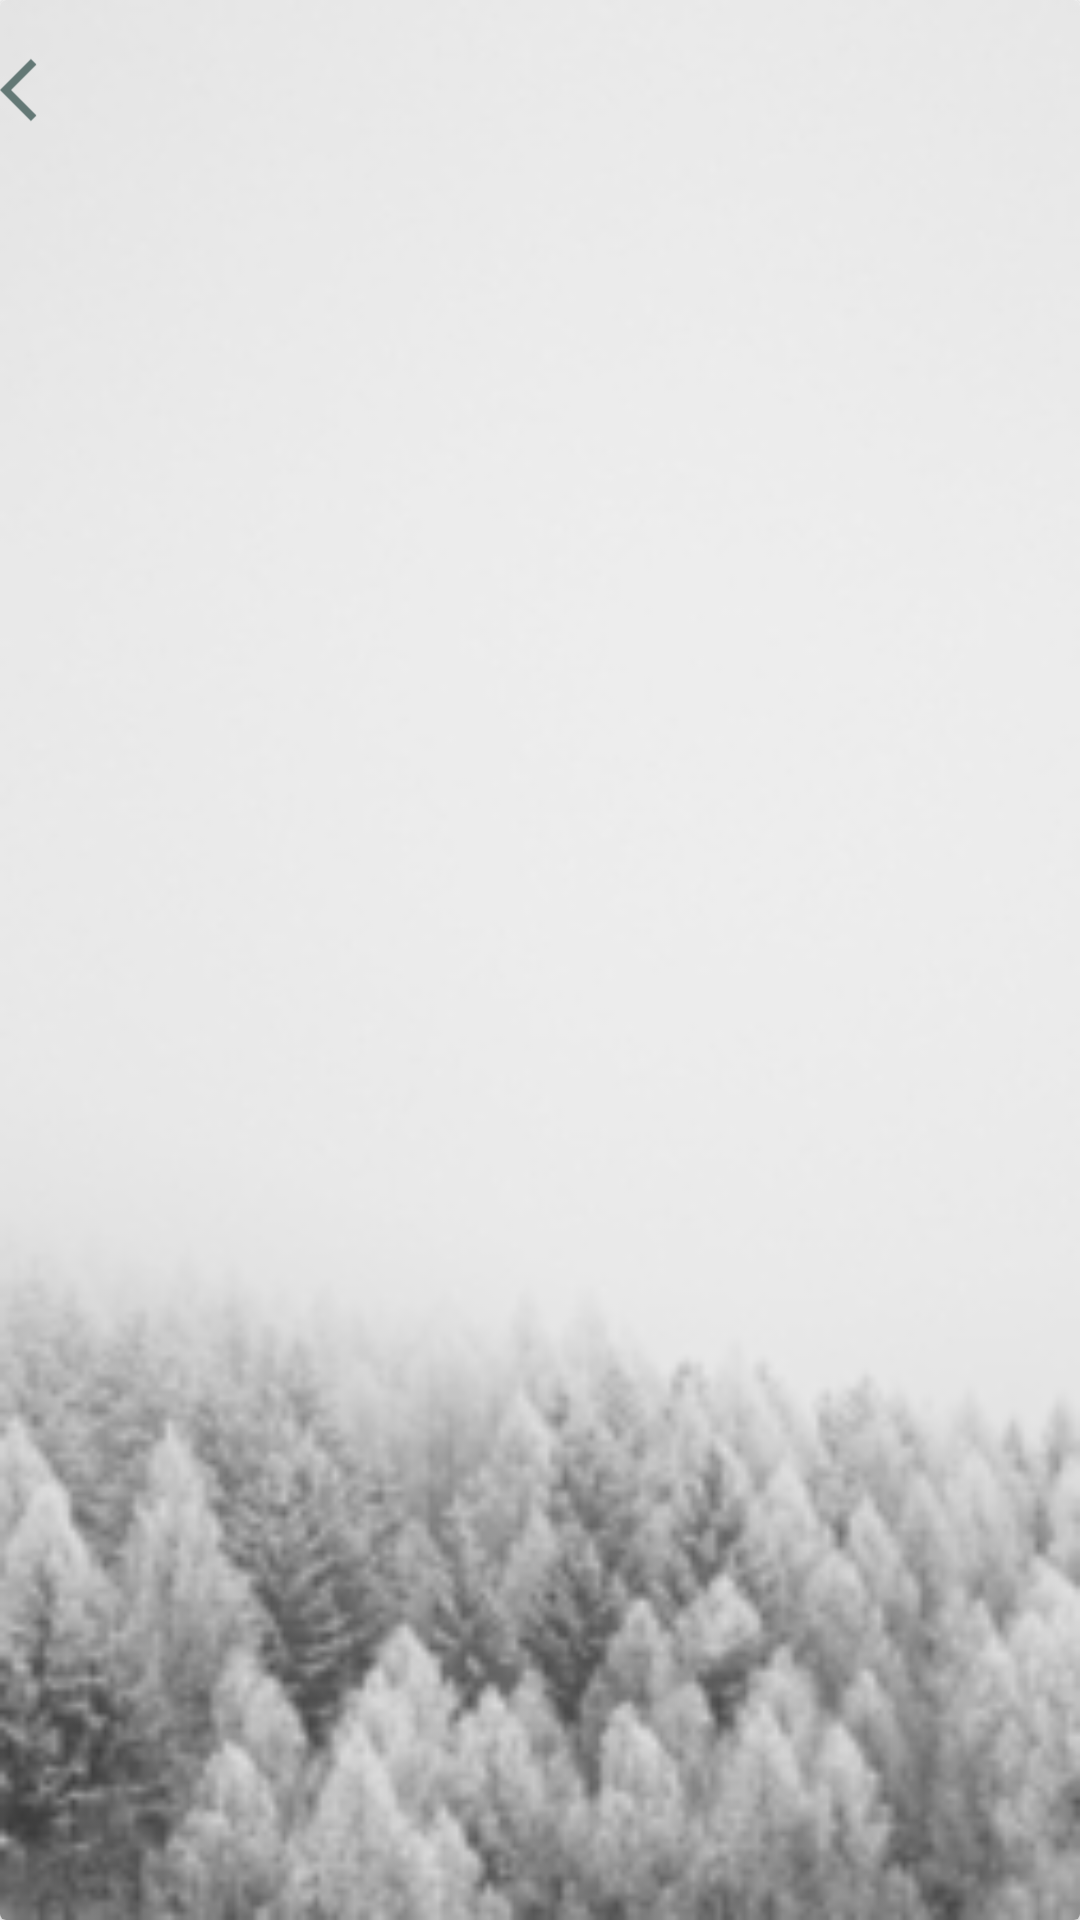

Write the Android layout XML for this screen, with the resource values it uses.
<!-- AndroidManifest.xml: application theme AppTheme -->
<!-- res/layout/activity_read_config.xml -->
<?xml version="1.0" encoding="utf-8"?>
<androidx.cardview.widget.CardView xmlns:android="http://schemas.android.com/apk/res/android"
    xmlns:app="http://schemas.android.com/apk/res-auto"
    xmlns:tools="http://schemas.android.com/tools"
    android:id="@+id/record_player"
    android:layout_width="match_parent"
    android:layout_height="match_parent"
    tools:context=".ReadConfigActivity">

    <RelativeLayout
        android:layout_width="match_parent"
        android:background="@drawable/mainback"
        android:layout_height="match_parent">

        <LinearLayout
            android:layout_width="match_parent"
            android:id="@+id/btnLay"
            android:layout_height="60dp">
            <ImageView
                android:id="@+id/backBtn"
                android:layout_width="25dp"
                android:layout_height="60dp"
                android:src="@drawable/ic_back" />
        </LinearLayout>

        <TextView
            android:id="@+id/txtTitle"
            android:layout_width="match_parent"
            android:layout_below="@+id/btnLay"
            android:layout_height="50dp"
            android:layout_marginTop="60dp"
            android:visibility="gone"
            android:text="Read receipts:"
            android:textColor="@color/black"
            android:textSize="20dp"
            android:textStyle="bold"/>
        <androidx.recyclerview.widget.RecyclerView
            android:id="@+id/participants_recycler_view"
            android:layout_width="match_parent"
            android:layout_height="500dp"
            android:layout_below="@id/txtTitle"
            android:layout_marginBottom="60dp"/>
        <Button
            android:id="@+id/viewBtn"
            android:layout_width="120dp"
            android:layout_height="60dp"
            android:layout_below="@+id/participants_recycler_view"
            android:layout_centerInParent="true"
            android:background="@drawable/edit_text_rounded_corner"
            android:backgroundTint="@color/whiteBrown"
            android:padding="10dp"
            android:text="View reading confirmation "
            android:textSize="10dp"
            android:textStyle="bold" />

    </RelativeLayout>


</androidx.cardview.widget.CardView>
<!-- resources referenced by this layout -->
<resources>
  <color name="black">#FF000000</color>
  <color name="whiteBrown">#ece8e2</color>
  <!-- drawable ic_back (drawable) -->
  <vector xmlns:android="http://schemas.android.com/apk/res/android"
      android:width="24dp"
      android:height="24dp"
      android:viewportWidth="24"
      android:viewportHeight="24"
      android:tint="#425C59"
      android:alpha="0.8">
      <path
          android:fillColor="@android:color/white"
          android:pathData="M11.67,3.87L9.9,2.1 0,12l9.9,9.9 1.77,-1.77L3.54,12z"/>
  </vector>
  <!-- drawable mainback: png bitmap (drawable, 19560 bytes) -->
</resources>
